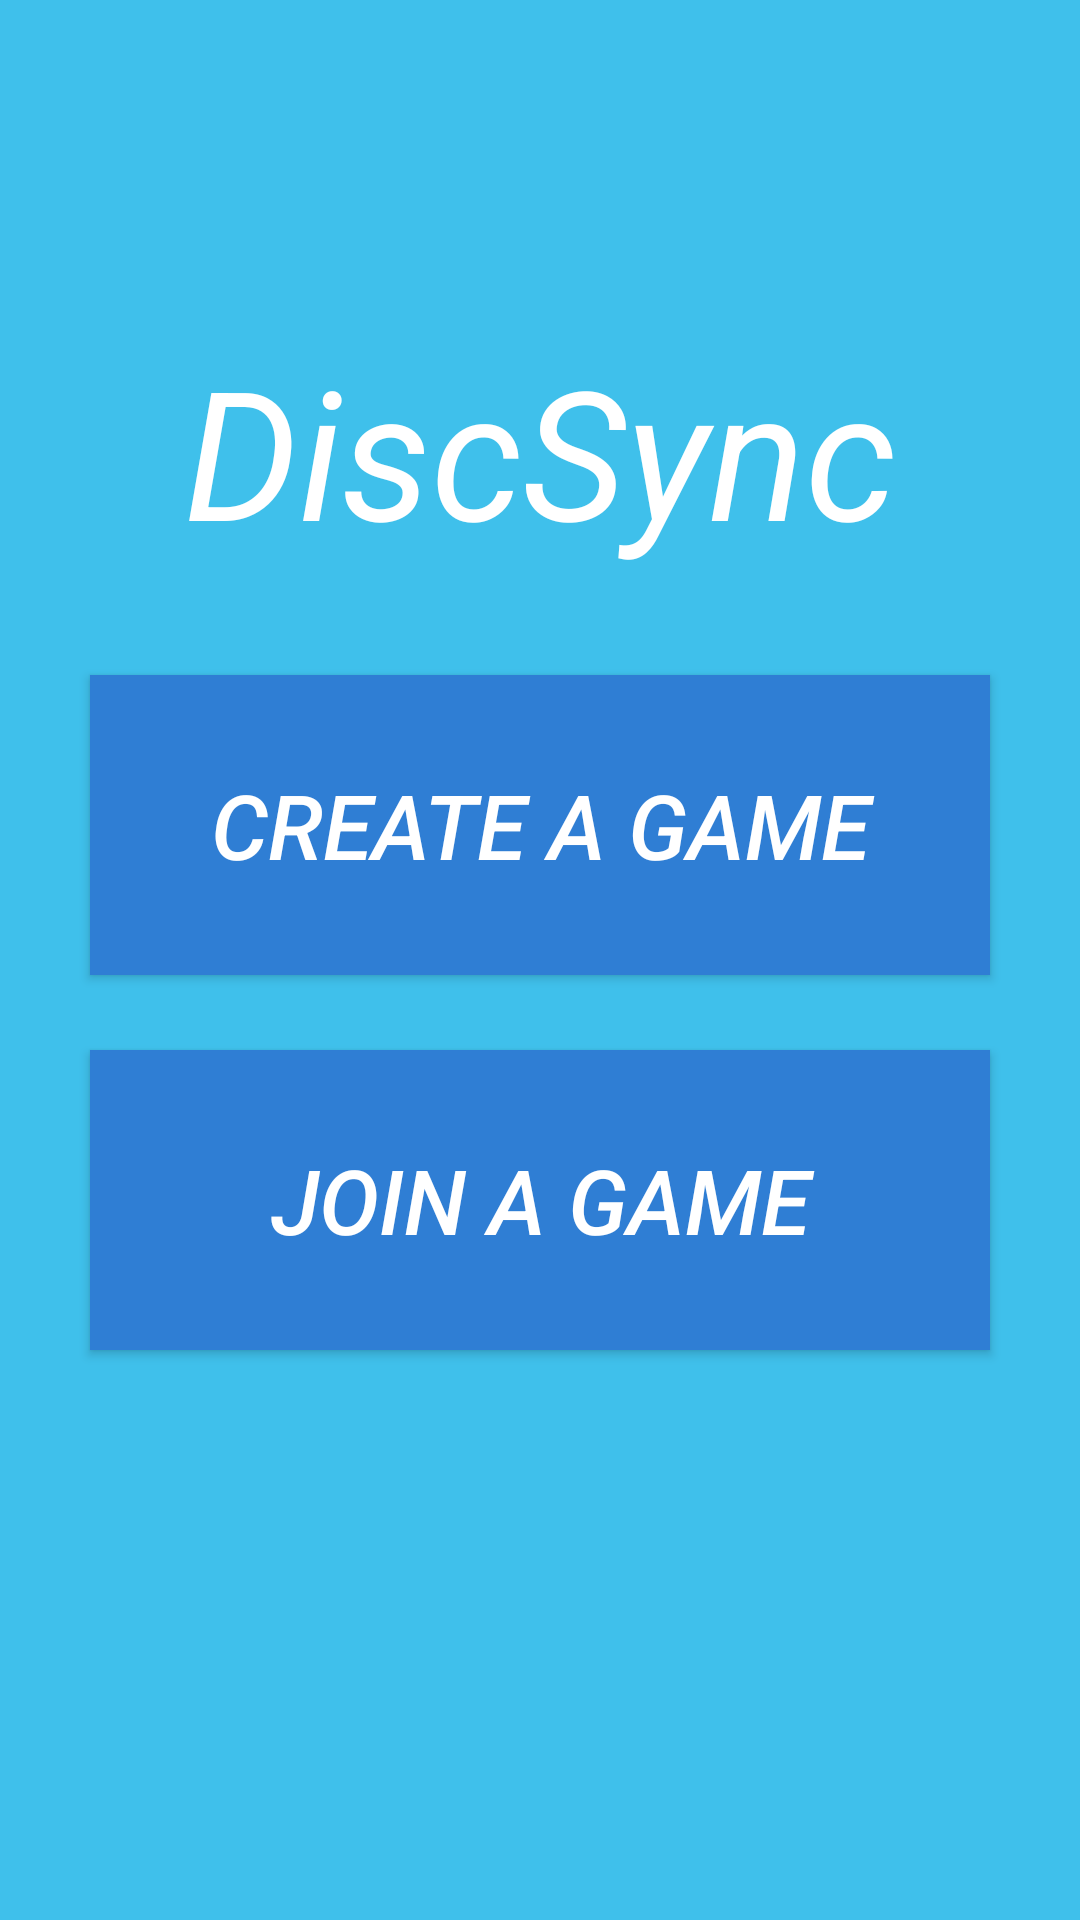

Produce the Android XML layout that renders to this screen, including the resource entries it uses.
<!-- AndroidManifest.xml: application theme Theme.AppCompat.NoActionBar -->
<!-- res/layout/activity_main.xml -->
<?xml version="1.0" encoding="utf-8"?>
<androidx.coordinatorlayout.widget.CoordinatorLayout xmlns:android="http://schemas.android.com/apk/res/android"
    xmlns:app="http://schemas.android.com/apk/res-auto"
    xmlns:tools="http://schemas.android.com/tools"
    android:id="@+id/title"
    android:layout_width="match_parent"
    android:layout_height="match_parent"
    android:background="@color/primary"
    android:layout_gravity="center"
    tools:context=".MainActivity">

    <TextView
        android:id="@+id/main_title"
        android:layout_width="match_parent"
        android:layout_height="100dp"
        android:layout_marginTop="100dp"
        android:height="80dp"
        android:gravity="center"
        android:text="@string/app_name"
        android:textAppearance="@style/TextAppearance.AppCompat.Display3"
        android:textColor="@color/white"
        android:textSize="60sp"
        android:textStyle="italic"
        android:visibility="visible" />

    <Button
        android:id="@+id/create"
        android:layout_width="300dp"
        android:layout_height="100dp"
        android:layout_gravity="center_horizontal"
        android:layout_marginTop="225dp"
        android:background="@color/dark_accent"
        android:gravity="center"
        android:text="Create A Game"
        android:textColor="@color/white"
        android:textSize="30sp"
        android:textStyle="italic"
        app:layout_anchorGravity="center|center_horizontal" />

    <Button
        android:id="@+id/join"
        android:layout_width="300dp"
        android:layout_height="100dp"
        android:layout_gravity="center_horizontal"
        android:layout_marginTop="350dp"
        android:background="@color/dark_accent"
        android:gravity="center"
        android:text="Join A Game"
        android:textColor="@color/white"
        android:textSize="30sp"
        android:textStyle="italic"
        app:layout_anchorGravity="center|center_horizontal" />

</androidx.coordinatorlayout.widget.CoordinatorLayout>
<!-- resources referenced by this layout -->
<resources>
  <color name="dark_accent">#2F7ED4</color>
  <color name="primary">#3FC0EB</color>
  <color name="white">#FFFFFF</color>
  <string name="app_name">DiscSync</string>
</resources>
